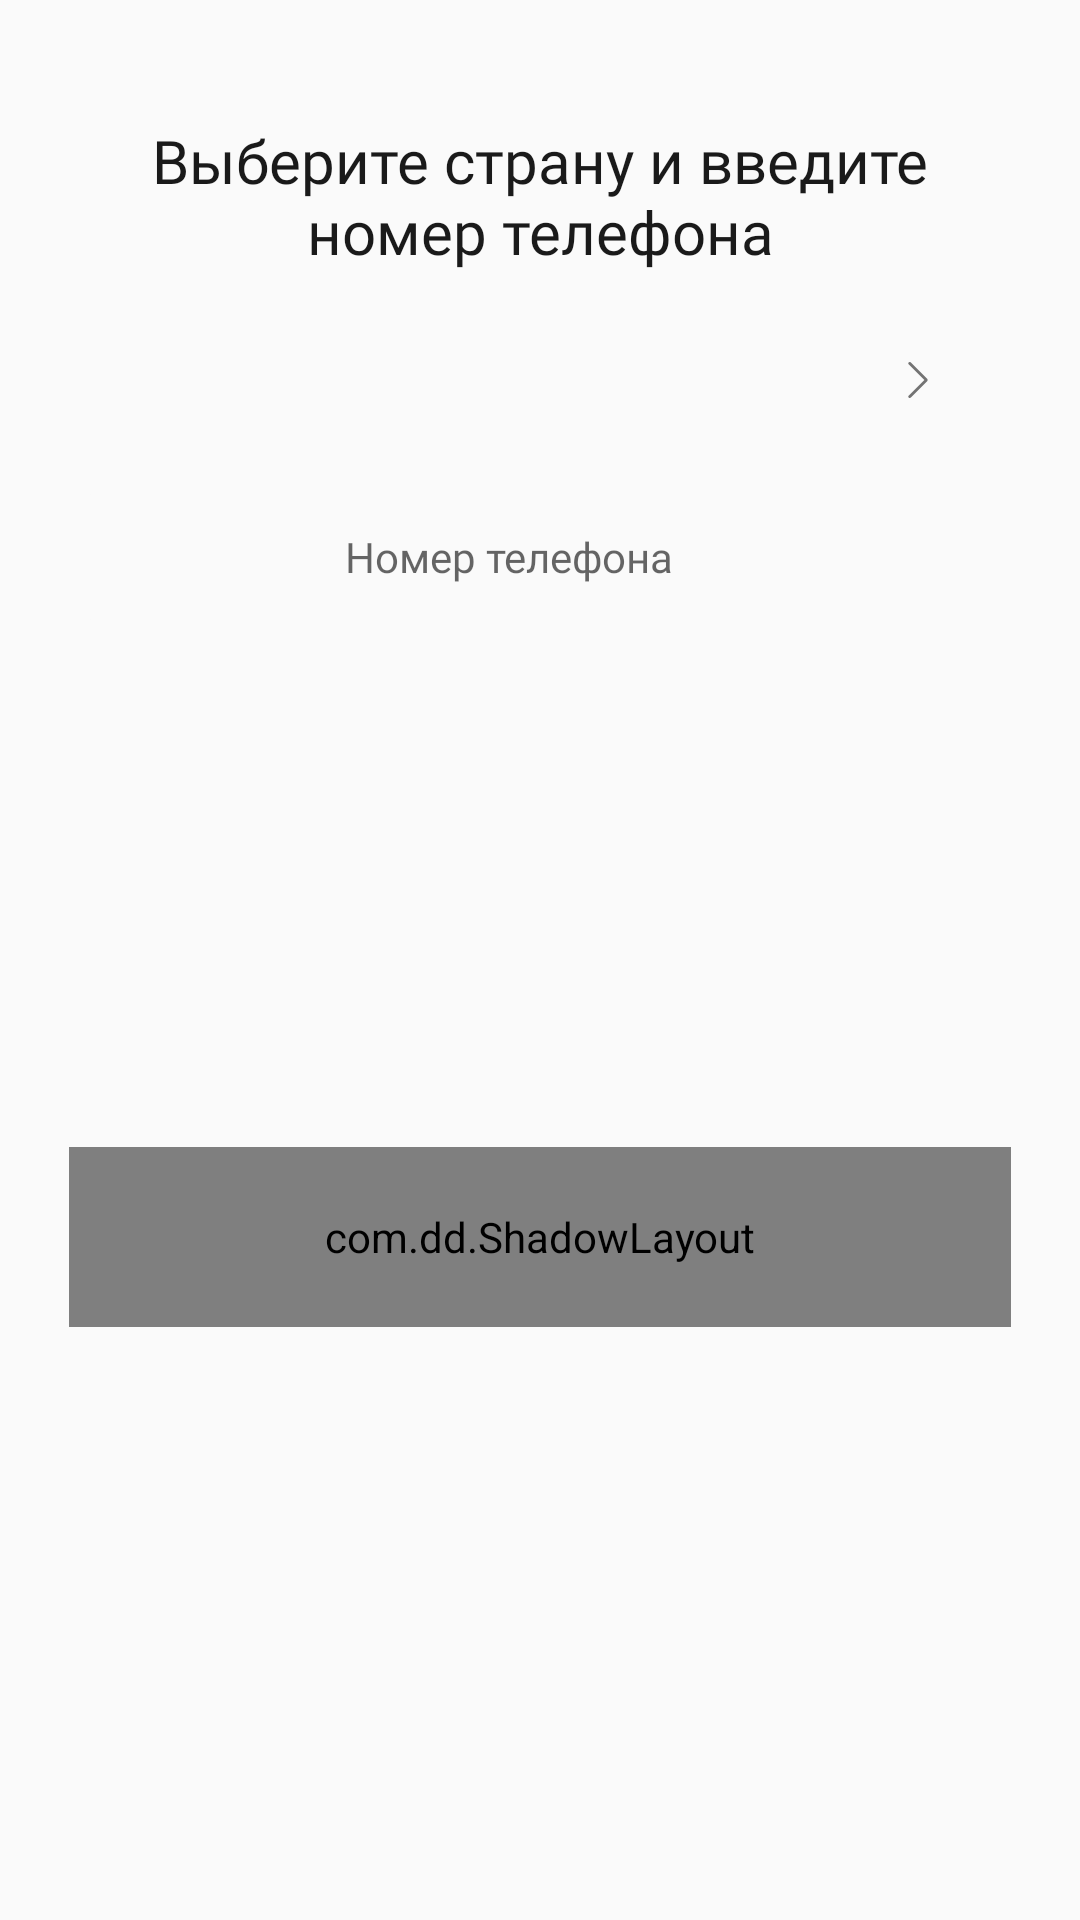

Here is an Android app screen rendered from its layout file. Give the layout XML and the strings, colors and styles it references.
<!-- AndroidManifest.xml: application theme AppTheme -->
<!-- res/layout/new_fragment_phone_number.xml -->
<?xml version="1.0" encoding="utf-8"?>
<androidx.constraintlayout.widget.ConstraintLayout xmlns:android="http://schemas.android.com/apk/res/android"
    xmlns:app="http://schemas.android.com/apk/res-auto"
    xmlns:tools="http://schemas.android.com/tools"
    android:id="@+id/fragment_enter_code_layout"
    android:layout_width="match_parent"
    android:layout_height="wrap_content"

    android:orientation="vertical"

    app:behavior_hideable="true"
    app:layout_behavior="com.google.android.material.bottomsheet.BottomSheetBehavior"

    >

    <TextView
        android:id="@+id/label_number_frag"
        android:layout_width="0dp"
        android:layout_height="wrap_content"
        android:layout_gravity="center_horizontal"
        android:layout_marginStart="47dp"
        android:layout_marginTop="40dp"
        android:layout_marginEnd="47dp"
        android:fontFamily="@font/roboto_medium"
        android:gravity="center|top"
        android:text="@string/choose_number"
        android:textAppearance="@style/fragment_header"
        app:layout_constraintEnd_toEndOf="parent"
        app:layout_constraintStart_toStartOf="parent"
        app:layout_constraintTop_toTopOf="parent" />

    <com.google.android.material.textfield.TextInputLayout
        android:id="@+id/country_edit"
        android:layout_width="0dp"
        android:layout_height="wrap_content"
        android:layout_marginStart="30dp"
        android:layout_marginEnd="30dp"
        app:endIconDrawable="@drawable/ic_expand"
        app:endIconMode="custom"
        app:layout_constraintBottom_toTopOf="@+id/layout_number_edits"
        app:layout_constraintEnd_toEndOf="parent"
        app:layout_constraintStart_toStartOf="parent"
        app:layout_constraintTop_toBottomOf="@+id/label_number_frag">


        <EditText
            android:id="@+id/country_name"
            android:layout_width="match_parent"
            android:layout_height="50dp"
            android:layout_marginTop="25dp"
            android:layout_marginBottom="10dp"
            android:background="@drawable/edit_text_shape"
            android:enabled="false"
            android:paddingStart="60dp"
            android:textSize="14sp"
            android:textColor="@drawable/discolor"></EditText>

    </com.google.android.material.textfield.TextInputLayout>


    <LinearLayout
        android:id="@+id/layout_number_edits"
        android:layout_width="match_parent"
        android:layout_height="wrap_content"
        android:orientation="horizontal"
        app:layout_constraintEnd_toEndOf="parent"
        app:layout_constraintHorizontal_bias="0.509"
        app:layout_constraintStart_toStartOf="parent"
        app:layout_constraintTop_toBottomOf="@+id/country_edit">

        <EditText
            android:id="@+id/country_dial_code"
            android:layout_width="50dp"
            android:layout_height="wrap_content"
            android:layout_marginStart="30dp"
            android:layout_marginEnd="10dp"
            android:background="@drawable/edit_text_shape"
            android:paddingStart="10dp"
            android:textSize="14sp"
            android:enabled="false"
            android:textColor="@drawable/discolor"/>


        <EditText
            android:id="@+id/number_edit"
            android:layout_width="match_parent"
            android:layout_height="48dp"
            android:layout_gravity="center_horizontal"
            android:layout_marginEnd="30dp"
            android:background="@drawable/edit_text_shape"

            android:fontFamily="@font/roboto"
            android:hint="Номер телефона"

            android:inputType="number"
            android:paddingStart="25dp"
            android:singleLine="true"
            android:textSize="14sp"
            android:viewportWidth="300"
            android:viewportHeight="48"
            tools:layout_editor_absoluteX="161dp"
            tools:layout_editor_absoluteY="-8dp" />
    </LinearLayout>

    <com.dd.ShadowLayout
        android:id="@+id/shadow"
        android:layout_width="0dp"
        android:layout_height="0dp"
        android:layout_marginStart="23dp"
        android:layout_marginTop="15dp"
        android:layout_marginEnd="23dp"
        android:layout_marginBottom="40dp"
        android:maxHeight="60dp"
        android:minWidth="276dp"
        android:minHeight="52dp"
        app:layout_constrainedHeight="true"
        app:layout_constraintBottom_toBottomOf="parent"
        app:layout_constraintEnd_toEndOf="parent"
        app:layout_constraintHeight_max="60dp"
        app:layout_constraintHeight_min="60dp"
        app:layout_constraintHorizontal_bias="0.5"
        app:layout_constraintStart_toStartOf="parent"
        app:layout_constraintTop_toBottomOf="@+id/layout_number_edits"
        app:sl_dx="0dp"
        app:sl_dy="0dp"
        app:sl_fillColor="#03CCFC"
        app:sl_shadowColor="#D2D2D2"
        app:sl_shadowRadius="8dp">

        <Button
            android:id="@+id/number_confirm_btn"
            android:layout_width="match_parent"
            android:layout_height="match_parent"
            android:layout_gravity="center_horizontal"
            android:background="@drawable/rectangle_8"
            android:fontFamily="@font/roboto"
            android:stateListAnimator="@drawable/animator"
            android:text="Продолжить"
            android:textAppearance="@style/facebook"
            android:textColor="#FFFFFF"
            android:textSize="14dp"
            app:layout_constraintEnd_toEndOf="parent"
            app:layout_constraintStart_toStartOf="parent" />
    </com.dd.ShadowLayout>


</androidx.constraintlayout.widget.ConstraintLayout>
<!-- resources referenced by this layout -->
<resources>
  <!-- drawable discolor (drawable) -->
  <?xml version="1.0" encoding="utf-8"?>
  <selector xmlns:android="http://schemas.android.com/apk/res/android">
      <item android:state_enabled="false" android:color="#4D4D4D" />
      <item android:color="#4D4D4D"/>
  </selector>
  <!-- drawable ic_expand (drawable) -->
  <vector xmlns:android="http://schemas.android.com/apk/res/android"
      android:width="8dp"
      android:height="12dp"
      android:viewportWidth="8"
      android:viewportHeight="12">
    <path
        android:pathData="M7.0971,5.6707L1.556,0.1296C1.3725,-0.0475 1.0802,-0.0425 0.903,0.141C0.7302,0.3199 0.7302,0.6036 0.903,0.7825L6.1177,5.9972L0.903,11.2119C0.7228,11.3922 0.7228,11.6845 0.903,11.8648C1.0834,12.0451 1.3757,12.0451 1.556,11.8648L7.0971,6.3237C7.2773,6.1433 7.2773,5.851 7.0971,5.6707Z"
        android:fillColor="#B3B3B3"/>
  </vector>
  <string name="choose_number">Выберите страну и введите номер телефона</string>
  <style name="facebook">
  
          <item name="android:textSize">
              14dp
          </item>
  
      </style>
  <style name="fragment_header">
          <item name="android:textSize"> 20dp </item>
          <item name="android:textColor"> #1A1A1A</item>
      </style>
  <style name="AppTheme" parent="Theme.AppCompat.Light.DarkActionBar">
          
          <item name="colorPrimary">@color/colorPrimary</item>
          <item name="colorPrimaryDark">@color/colorPrimaryDark</item>
          <item name="colorAccent">#03CCFC</item>
          <item name="bottomSheetDialogTheme">@style/AppBottomSheetDialogTheme</item>
          <item name="actionBarStyle">@style/AppThemeActionBar</item>
          <item name="popupMenuStyle">@style/MyPopupMenu</item>
          <item name="draggedItemElevation">10dp</item>
      </style>
  <style name="AppBottomSheetDialogTheme" parent="Theme.Design.Light.BottomSheetDialog">
          <item name="bottomSheetStyle">@style/AppModalStyle</item>
          <item name="android:windowIsFloating">false</item>
          <item name="android:statusBarColor">@android:color/transparent</item>
          <item name="android:windowSoftInputMode">stateHidden|adjustResize</item>
      </style>
  <style name="AppThemeActionBar" parent="@style/Widget.AppCompat.ActionBar">
          <item name="contentInsetLeft">0dp</item>
          <item name="contentInsetStart">0dp</item>
          <item name="contentInsetEnd">0dp</item>
          <item name="android:layout_marginLeft">0dp</item>
          <item name="windowNoTitle">true</item>
      </style>
  <style name="MyPopupMenu" parent="@style/Widget.AppCompat.PopupMenu">
          <item name="android:popupBackground">@drawable/menu_background</item>
          <item name="android:textColor">#03CCFC</item>
          <item name="android:textSize">16sp</item>
          <item name="android:fontFamily">@font/roboto</item>
  
          <item name="android:dropDownHorizontalOffset">40dp</item>
          <item name="android:dropDownVerticalOffset">40dp</item>
      </style>
  <style name="AppModalStyle" parent="Widget.Design.BottomSheet.Modal">
          <item name="android:background">@drawable/round_shape_rectangle</item>
          <item name="behavior_peekHeight">600dp</item>
      </style>
  <!-- drawable round_shape_rectangle (drawable) -->
  <?xml version="1.0" encoding="utf-8"?>
  <shape xmlns:android="http://schemas.android.com/apk/res/android">
      <solid android:color="#ffffffff"/>
  
      <padding android:left="1dp"
          android:top="1dp"
          android:right="1dp"
          android:bottom="1dp"
          />
  
      <corners android:topLeftRadius="30dp" android:topRightRadius="30dp"/>
  </shape>
  <!-- not gathered from this repository: default colours our renderer supplied (Android Studio template values) -->
  <color name="colorPrimary">#FF6200EE</color>
  <color name="colorPrimaryDark">#FF3700B3</color>
</resources>
